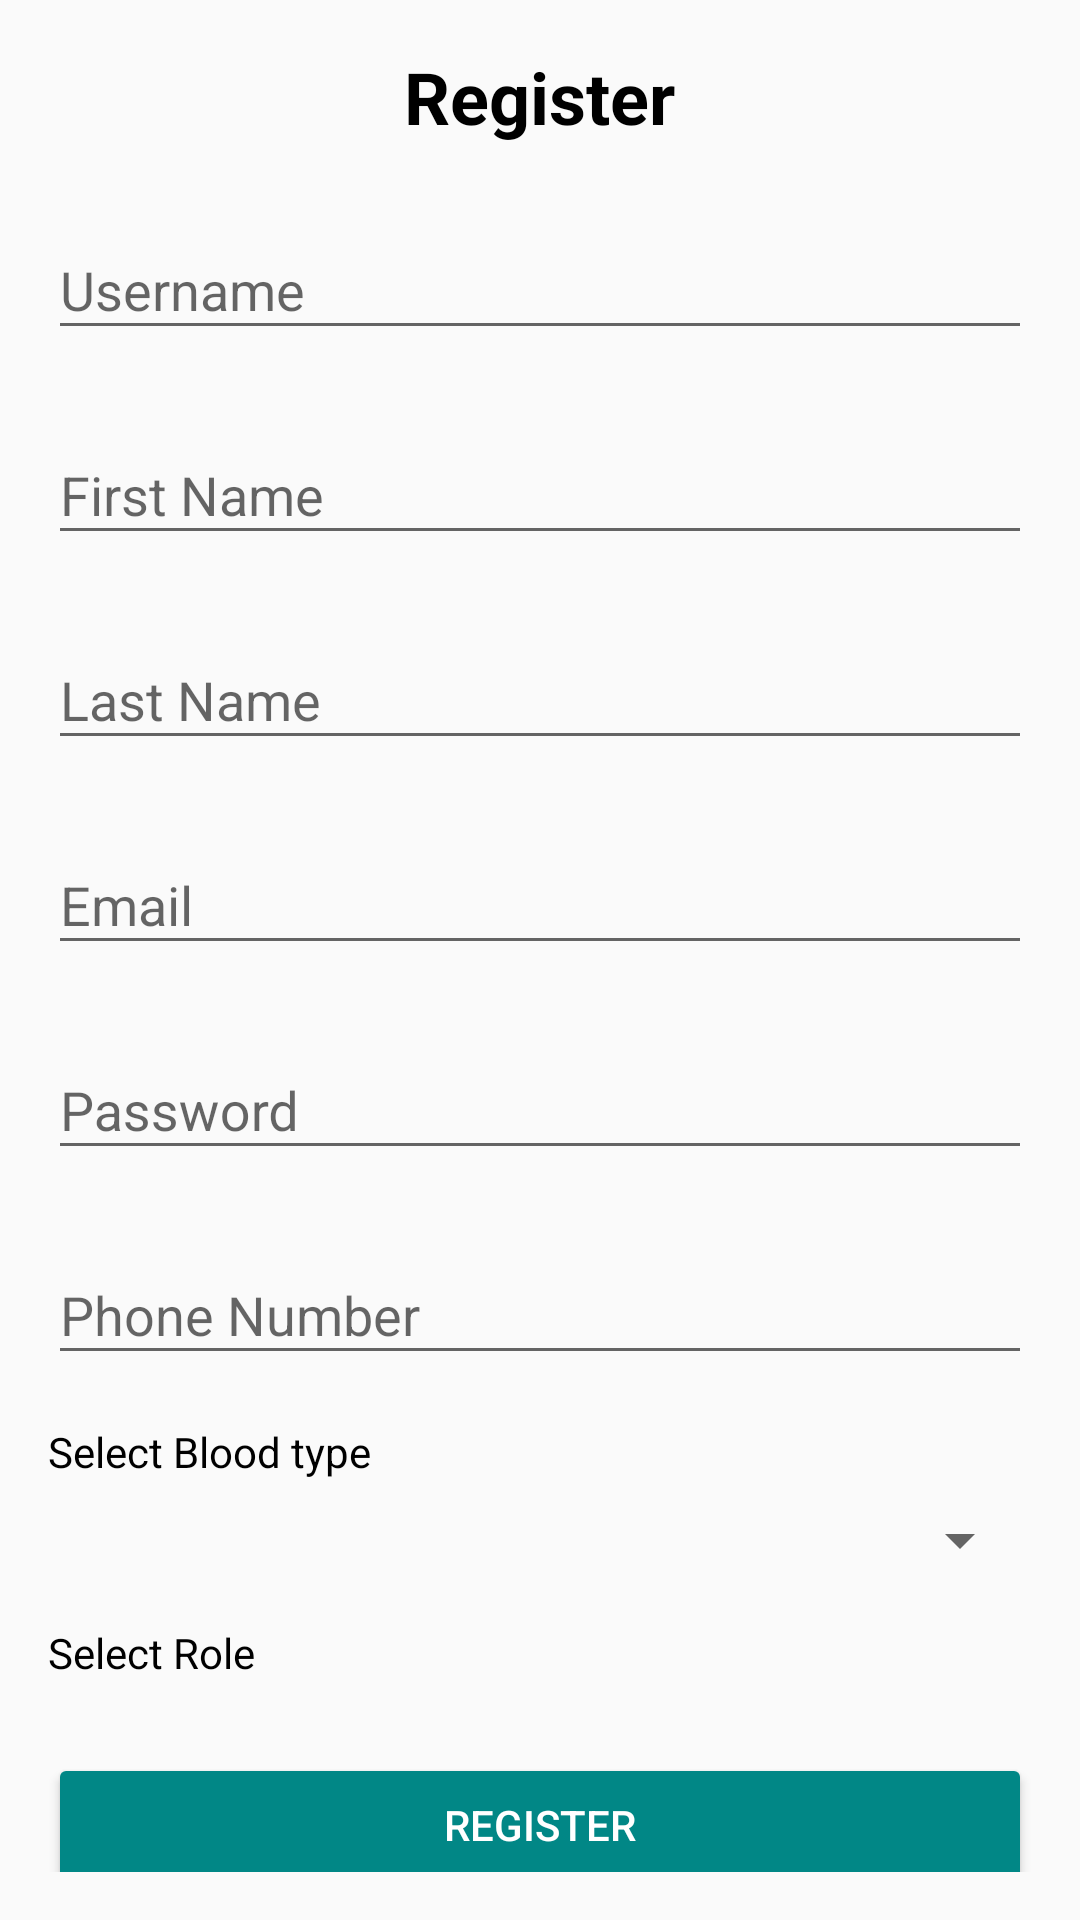

Produce the Android XML layout that renders to this screen, including the resource entries it uses.
<!-- AndroidManifest.xml: application theme Theme.AS2_Blood_Donation -->
<!-- res/layout/activity_register.xml -->
<?xml version="1.0" encoding="utf-8"?>
<androidx.constraintlayout.widget.ConstraintLayout
    xmlns:android="http://schemas.android.com/apk/res/android"
    xmlns:app="http://schemas.android.com/apk/res-auto"
    xmlns:tools="http://schemas.android.com/tools"
    android:layout_width="match_parent"
    android:layout_height="match_parent"
    tools:context=".activities.Register">

    <ScrollView
        android:layout_width="match_parent"
        android:layout_height="match_parent"
        android:padding="16dp">

        <LinearLayout
            android:layout_width="match_parent"
            android:layout_height="wrap_content"
            android:orientation="vertical">

            
            <TextView
                android:id="@+id/register_title"
                android:layout_width="wrap_content"
                android:layout_height="wrap_content"
                android:layout_gravity="center_horizontal"
                android:text="Register"
                android:textColor="@color/black"
                android:textSize="24sp"
                android:textStyle="bold"
                android:layout_marginBottom="16dp" />

            
            <com.google.android.material.textfield.TextInputLayout
                android:layout_width="match_parent"
                android:layout_height="wrap_content"
                android:layout_marginBottom="16dp">

                <com.google.android.material.textfield.TextInputEditText
                    android:id="@+id/user_name"
                    android:layout_width="match_parent"
                    android:layout_height="wrap_content"
                    android:hint="Username" />
            </com.google.android.material.textfield.TextInputLayout>

            <com.google.android.material.textfield.TextInputLayout
                android:layout_width="match_parent"
                android:layout_height="wrap_content"
                android:layout_marginBottom="16dp">

                <com.google.android.material.textfield.TextInputEditText
                    android:id="@+id/first_name"
                    android:layout_width="match_parent"
                    android:layout_height="wrap_content"
                    android:hint="First Name" />
            </com.google.android.material.textfield.TextInputLayout>

            <com.google.android.material.textfield.TextInputLayout
                android:layout_width="match_parent"
                android:layout_height="wrap_content"
                android:layout_marginBottom="16dp">

                <com.google.android.material.textfield.TextInputEditText
                    android:id="@+id/last_name"
                    android:layout_width="match_parent"
                    android:layout_height="wrap_content"
                    android:hint="Last Name" />
            </com.google.android.material.textfield.TextInputLayout>

            <com.google.android.material.textfield.TextInputLayout
                android:layout_width="match_parent"
                android:layout_height="wrap_content"
                android:layout_marginBottom="16dp">

                <com.google.android.material.textfield.TextInputEditText
                    android:id="@+id/email"
                    android:layout_width="match_parent"
                    android:layout_height="wrap_content"
                    android:hint="Email"
                    android:inputType="textEmailAddress" />
            </com.google.android.material.textfield.TextInputLayout>

            <com.google.android.material.textfield.TextInputLayout
                android:layout_width="match_parent"
                android:layout_height="wrap_content"
                android:layout_marginBottom="16dp">

                <com.google.android.material.textfield.TextInputEditText
                    android:id="@+id/password"
                    android:layout_width="match_parent"
                    android:layout_height="wrap_content"
                    android:hint="Password"
                    android:inputType="textPassword" />
            </com.google.android.material.textfield.TextInputLayout>
            <com.google.android.material.textfield.TextInputLayout
                android:layout_width="match_parent"
                android:layout_height="wrap_content"
                android:layout_marginBottom="16dp">

                <com.google.android.material.textfield.TextInputEditText
                    android:id="@+id/phone_number"
                    android:layout_width="match_parent"
                    android:layout_height="wrap_content"
                    android:hint="Phone Number"
                    android:inputType="phone" />
            </com.google.android.material.textfield.TextInputLayout>

            
            <TextView
                android:id="@+id/blood_label"
                android:layout_width="wrap_content"
                android:layout_height="wrap_content"
                android:text="Select Blood type"
                android:textColor="@color/black"
                android:layout_marginBottom="8dp" />
            <Spinner
                android:id="@+id/blood_type_spinner"
                android:layout_width="match_parent"
                android:layout_height="wrap_content"
                android:layout_marginBottom="16dp" />

            
            <TextView
                android:id="@+id/role_label"
                android:layout_width="wrap_content"
                android:layout_height="wrap_content"
                android:text="Select Role"
                android:textColor="@color/black"
                android:layout_marginBottom="8dp" />

            <Spinner
                android:id="@+id/role_spinner"
                android:layout_width="match_parent"
                android:layout_height="wrap_content"
                android:background="@android:color/white"
                android:layout_marginBottom="16dp"
                android:spinnerMode="dropdown" />

            
            <Button
                android:id="@+id/register_button"
                android:layout_width="match_parent"
                android:layout_height="wrap_content"
                android:backgroundTint="@color/teal_700"
                android:text="Register"
                android:textColor="@android:color/white" />
        </LinearLayout>
    </ScrollView>
</androidx.constraintlayout.widget.ConstraintLayout>
<!-- resources referenced by this layout -->
<resources>
  <color name="black">#FF000000</color>
  <color name="teal_700">#FF018786</color>
  <style name="Theme.AS2_Blood_Donation" parent="Theme.AppCompat.Light.NoActionBar">
          
          <item name="colorPrimary">@color/white</item>
          <item name="colorPrimaryVariant">@color/purple_700</item>
          <item name="colorOnPrimary">@color/white</item>
          
          <item name="colorSecondary">@color/teal_200</item>
          <item name="colorSecondaryVariant">@color/teal_700</item>
          <item name="colorOnSecondary">@color/black</item>
          
          <item name="android:statusBarColor">?attr/colorPrimaryVariant</item>
          
      </style>
  <color name="white">#FFFFFFFF</color>
  <color name="purple_700">#FF3700B3</color>
  <color name="teal_200">#FF03DAC5</color>
</resources>
